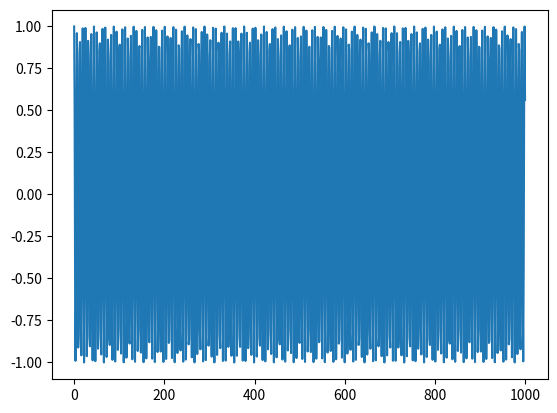

Here is the Python script that generated this plot:
import pandas
import numpy
import matplotlib.pyplot as plt
import math

if (__name__ == "__main__"):
    array1 = numpy.array([x for x in range(0, 1001)])
    array2 = numpy.array([math.cos(x) for x in range(0, 1001)])
    x = pandas.Series(array1)
    y = pandas.Series(array2)

    plt.plot(x, y)
    plt.savefig("analysis.png")
